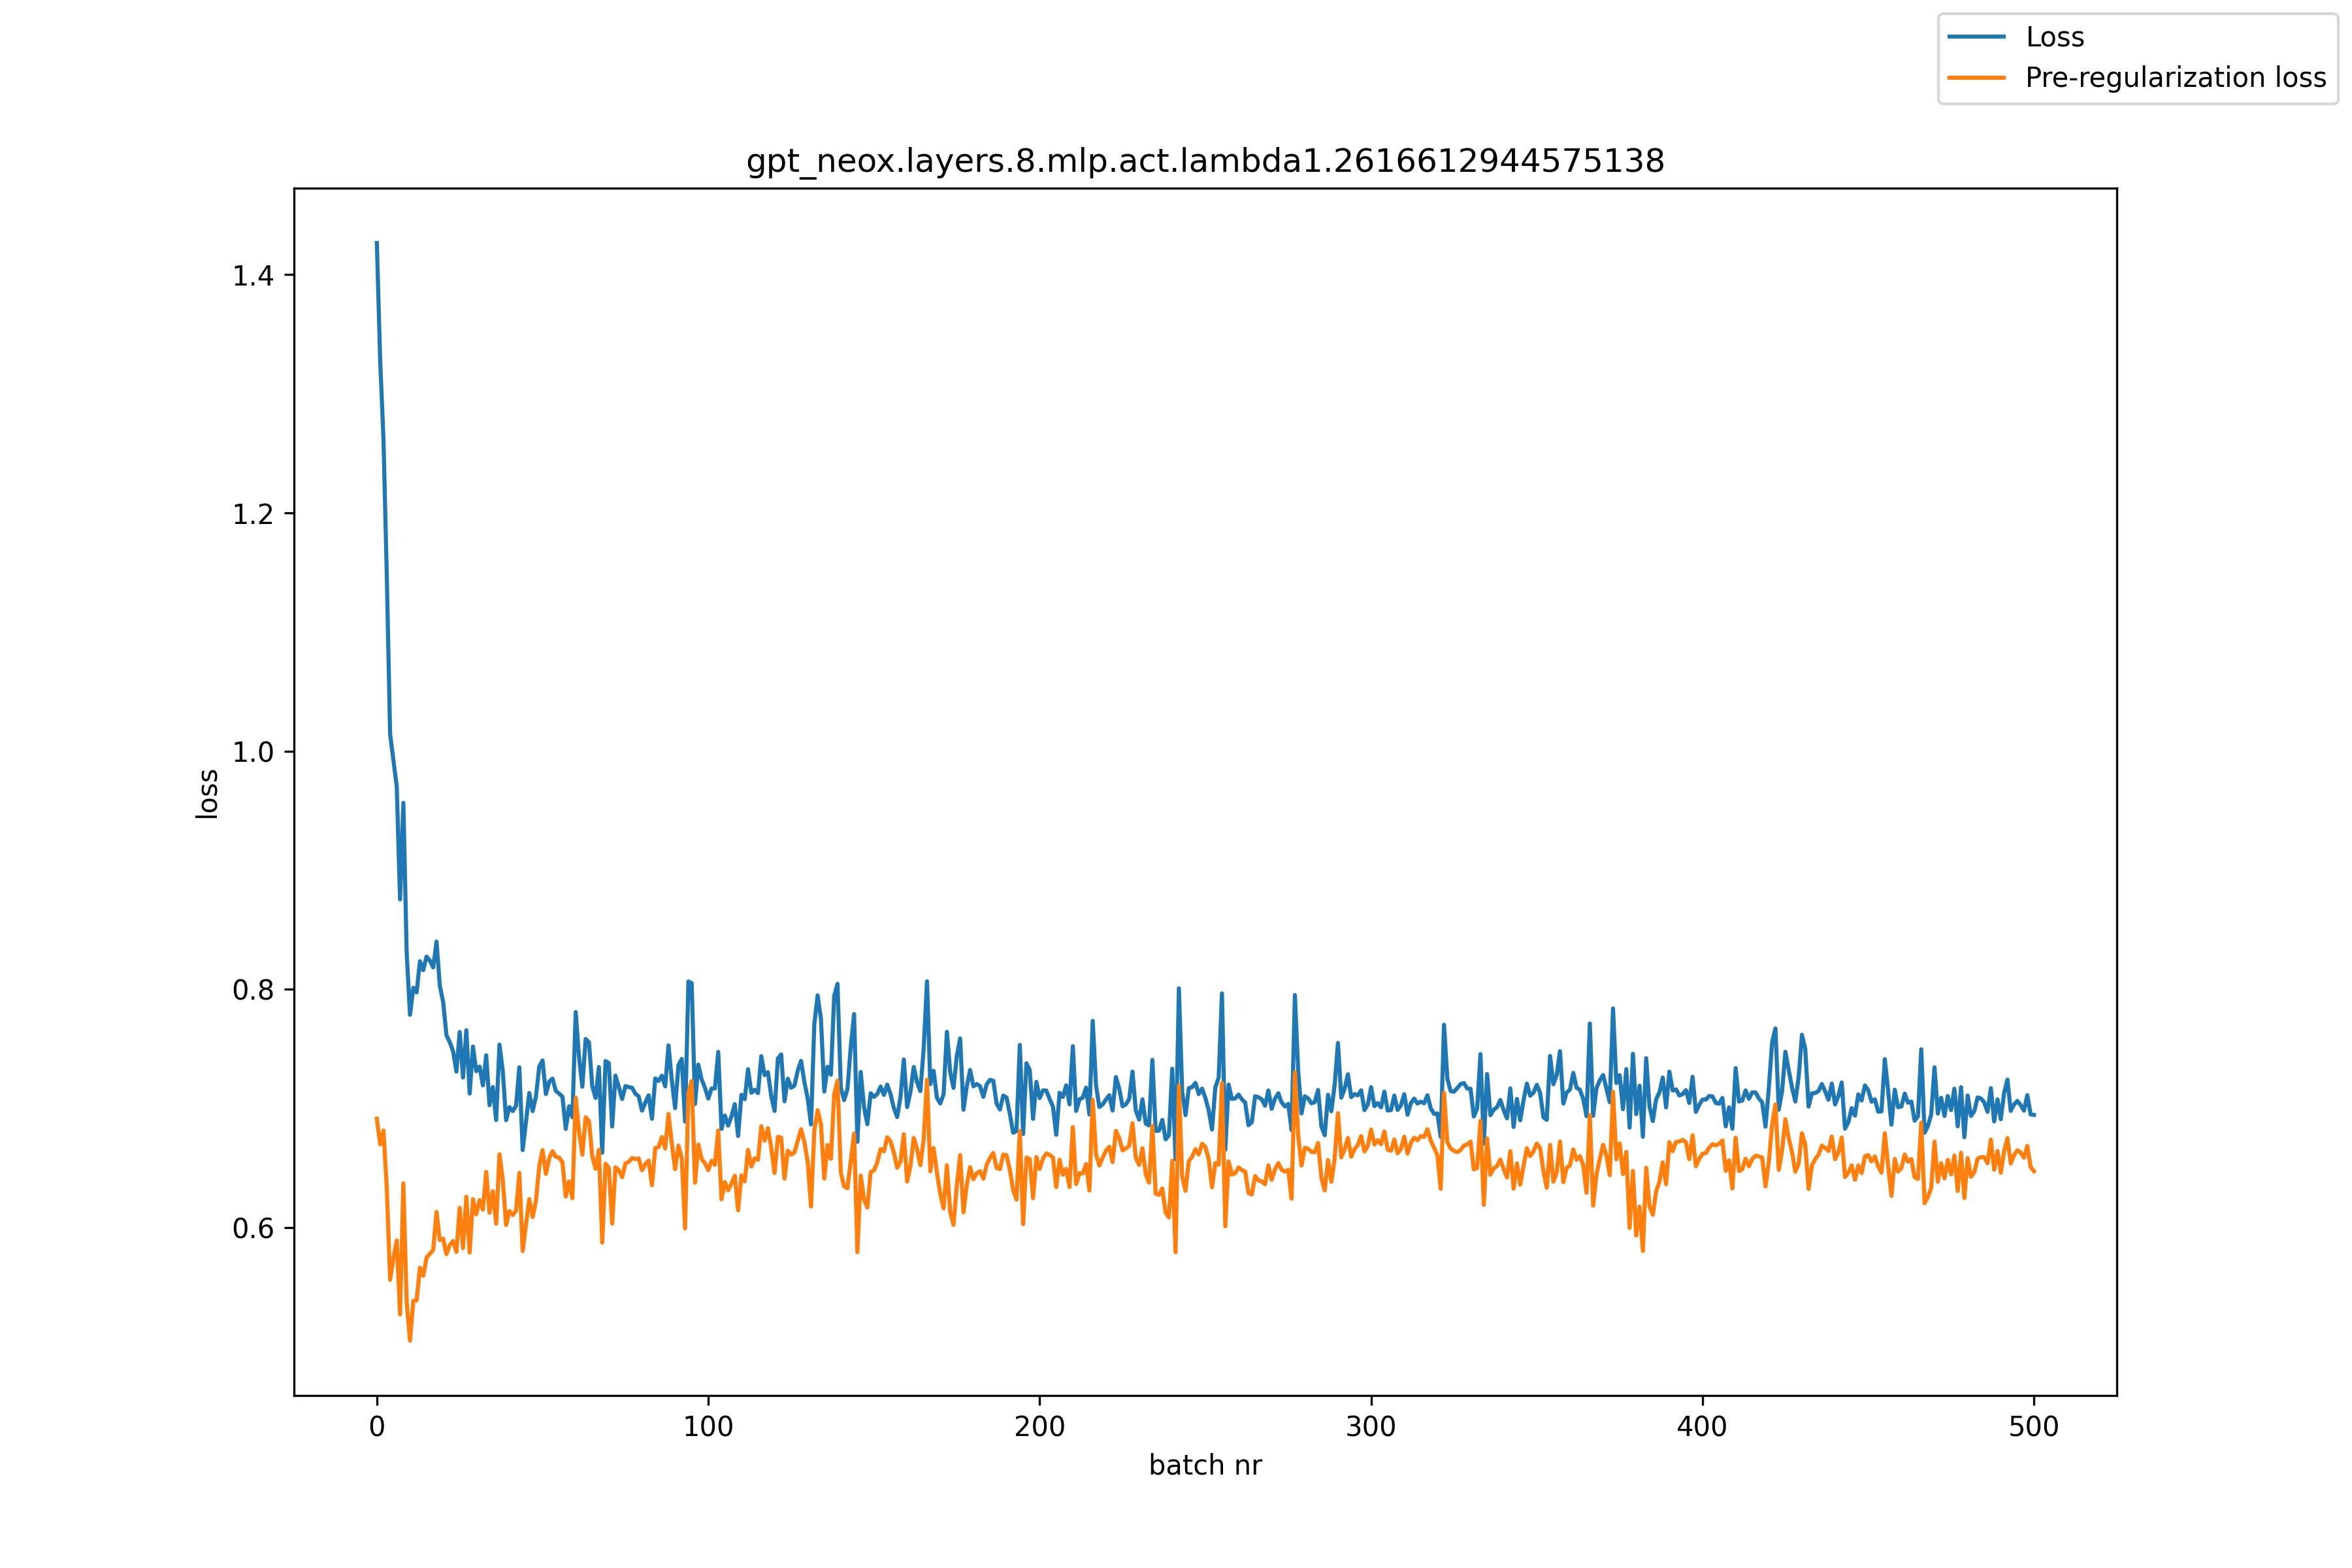

Values plotted in this chart, from the file beside it:
, loss, pre_reg_loss
0, 1.427, 0.6915
1, 1.329, 0.6701
2, 1.262, 0.6816
3, 1.147, 0.633
4, 1.014, 0.5563
5, 0.9922, 0.5743
6, 0.9705, 0.5893
7, 0.8756, 0.5272
8, 0.9566, 0.6372
9, 0.8304, 0.5375
10, 0.7787, 0.5052
11, 0.8014, 0.5385
12, 0.7975, 0.539
13, 0.8237, 0.5665
14, 0.8162, 0.5597
15, 0.8276, 0.5749
16, 0.8242, 0.5781
17, 0.8185, 0.5813
18, 0.8402, 0.6133
19, 0.8031, 0.5896
20, 0.7896, 0.5908
21, 0.7616, 0.5778
22, 0.7557, 0.5854
23, 0.7482, 0.5888
24, 0.731, 0.5797
25, 0.7643, 0.6167
26, 0.7261, 0.5829
27, 0.7658, 0.6261
28, 0.7126, 0.5792
29, 0.752, 0.624
30, 0.7314, 0.6112
31, 0.7353, 0.6231
32, 0.7194, 0.6152
33, 0.7447, 0.6469
34, 0.7029, 0.6125
35, 0.718, 0.6306
36, 0.6904, 0.6034
37, 0.7537, 0.6616
38, 0.7315, 0.6399
39, 0.6903, 0.6023
40, 0.7013, 0.614
41, 0.6979, 0.6107
42, 0.7023, 0.6144
43, 0.7347, 0.6461
44, 0.6651, 0.5804
45, 0.6892, 0.6028
46, 0.7131, 0.624
47, 0.6979, 0.609
48, 0.7101, 0.6224
49, 0.7353, 0.6516
50, 0.7404, 0.6652
51, 0.7122, 0.6452
52, 0.7225, 0.6581
53, 0.7252, 0.6643
54, 0.7149, 0.6595
55, 0.7126, 0.6588
56, 0.71, 0.655
57, 0.6829, 0.6261
58, 0.702, 0.6388
59, 0.6927, 0.6248
... 441 more rows
